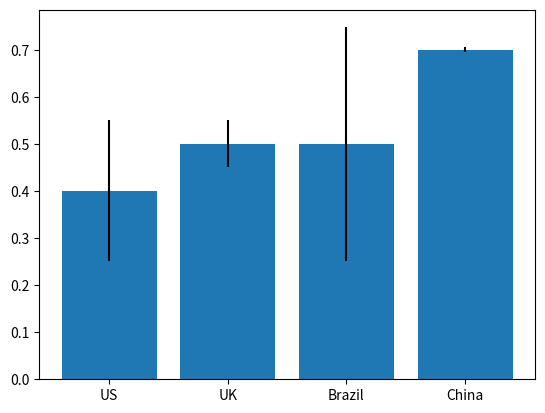

Python code for this plot:
# -*- coding: utf-8 -*-
"""
Created on Mon Oct 30 08:26:57 2017

"""

import numpy as np
import matplotlib.pyplot as plt
import pandas as pd

population_1 = np.random.normal(loc=.40, scale=.15, size=10000)
population_2 = np.random.normal(loc=.50, scale=.05, size=10000)
population_3 = np.random.normal(loc=.50, scale=.25, size=10000)
population_4 = np.random.normal(loc=.70, scale=.005, size=10000)

df = pd.DataFrame({'pop1': population_1,
                   'pop2': population_2,
                   'pop3': population_3,
                   'pop4': population_4})
stand_dev = df.std()


def build_graph():
    def onclick(event):
#        plt.cla()
#        plt.plot(data)
#        plt.gca().set_title('Event at Pixels %d' % ('double' if event.dblclick else 'single'))
        print('Event at Pixels %d' % ('double' if event.dblclick else 'single'))

    plt.bar(range(4),[np.mean(df['pop1']),np.mean(df['pop2']),np.mean(df['pop3']),np.mean(df['pop4'])], align='center',
            yerr=stand_dev)
    plt.xticks(np.arange(4), ('US','UK','Brazil','China'))

    plt.gcf().canvas.mpl_connect('button_press_event', onclick)

build_graph()